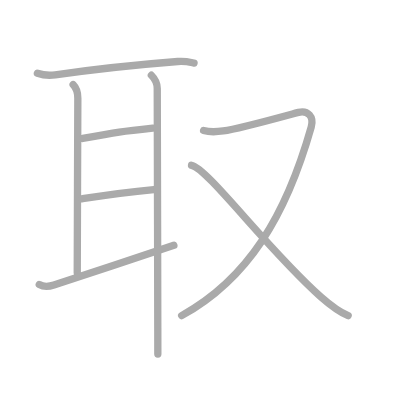
t = 0.00 s
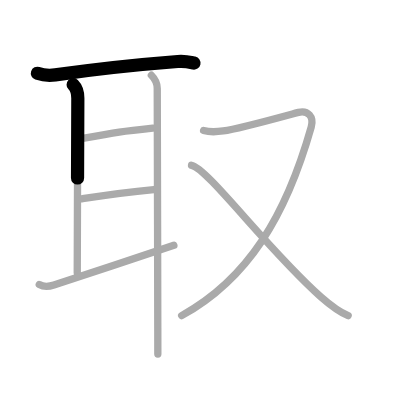
t = 1.50 s
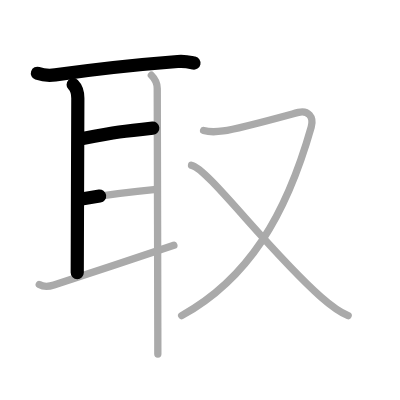
t = 3.25 s
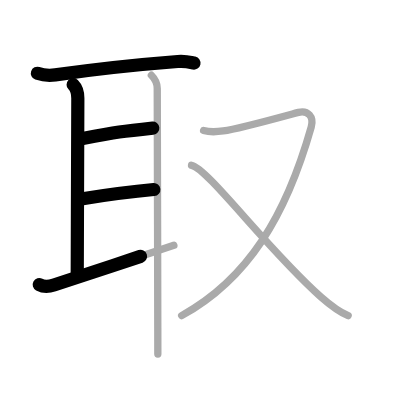
t = 4.75 s
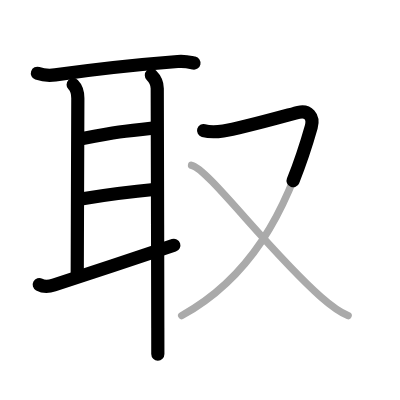
t = 6.50 s
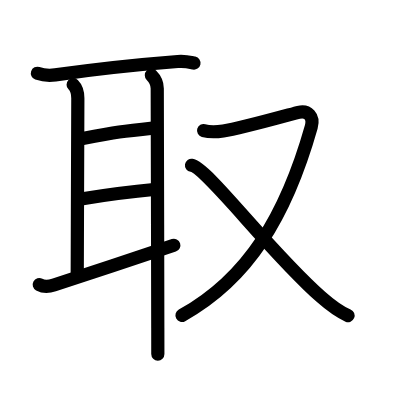
t = 8.00 s

The animated SVG that drew these frames (rendered in a browser with its animation timeline set to each time). Animation: 8 SMIL elements (animate=8); one cycle of 8.00 s.

<?xml version="1.0" standalone="no"?>
<!DOCTYPE svg PUBLIC "-//W3C//DTD SVG 1.1//EN"   "http://www.w3.org/Graphics/SVG/1.1/DTD/svg11.dtd">
<svg width="400px" height="400px"  version="1.1" xmlns="http://www.w3.org/2000/svg">
  <defs>
    <marker id="Triangle" viewBox="0 0 10 10" refX="0" refY="5" markerUnits="strokeWidth" markerWidth="3" style="stroke-opacity:0%;fill:#aaaaaa;" markerHeight="2" orient="auto">
      <path d="M 0 0 L 10 5 L 0 10 z" />
    </marker>
    
    <marker id="Arrow" viewBox="0 0 10 10" refX="5" refY="5" markerUnits="strokeWidth" markerWidth="1.8" style="stroke-opacity:0%;fill:#770000;" markerHeight="2" orient="auto">
      <path d="M 0 4 L 6 4 L 4 1 L 10 5 L 4 9 L 6 6 L 0 6 z" />
        <circle cx="5" cy="5" r="5" />
      </marker>
    
    <marker id="TriangleRed" viewBox="0 0 10 10" refX="0" refY="5" markerUnits="strokeWidth" markerWidth="3" style="stroke-opacity:0%;fill:#CC0000;" markerHeight="2" orient="auto">
      <path d="M 0 0 L 10 5 L 0 10 z" />
    </marker>
    
    <marker id="ArrowRed" viewBox="0 0 10 10" refX="5" refY="5" markerUnits="strokeWidth" markerWidth="1.8" style="stroke-opacity:0%;fill:#CC0000;" markerHeight="2" orient="auto">
      <path d="M 0 4 L 6 4 L 4 1 L 10 5 L 4 9 L 6 6 L 0 6 z" />
        <circle cx="5" cy="5" r="5" />
      </marker>
    
  </defs>
  
  <path style="fill:#ffffff; fill-opacity:100%; fill-rule:evenodd; stroke-width:0;" d="M 0 0 L 400px 0 L 400px 400px L 0 400px L 0 0" />

  <g transform="scale(3.6697247706422 3.6697247706422)">
<path style="fill:none; fill-opacity:0%; fill-rule:evenodd; stroke:#aaaaaa; stroke-opacity:100%; stroke-width: 1.5pt; stroke-linejoin:round; stroke-linecap:round;" d="M10.19 19.97c1.27 0.43 3.6 0.61 4.87 0.43c8.02-1.15 23.87-2.9 33.37-3.64c2.11-0.17 3.39 0.2 4.45 0.42"></path>
<path style="fill:none; fill-opacity:0%; fill-rule:evenodd; stroke:#aaaaaa; stroke-opacity:100%; stroke-width: 1.5pt; stroke-linejoin:round; stroke-linecap:round;" d="M19.93 23.07c0.88 0.88 1.28 2.33 1.28 3.72s-0.16 42.55-0.16 47.54"></path>
<path style="fill:none; fill-opacity:0%; fill-rule:evenodd; stroke:#aaaaaa; stroke-opacity:100%; stroke-width: 1.5pt; stroke-linejoin:round; stroke-linecap:round;" d="M22.55 37.73c9.2-1.73 10.95-1.98 19.08-2.83"></path>
<path style="fill:none; fill-opacity:0%; fill-rule:evenodd; stroke:#aaaaaa; stroke-opacity:100%; stroke-width: 1.5pt; stroke-linejoin:round; stroke-linecap:round;" d="M22.24 54.2c7.51-1.2 10.51-1.7 19.67-2.55"></path>
<path style="fill:none; fill-opacity:0%; fill-rule:evenodd; stroke:#aaaaaa; stroke-opacity:100%; stroke-width: 1.5pt; stroke-linejoin:round; stroke-linecap:round;" d="M10.7 77.55c1.3 0.7 2.55 0.58 3.99 0.11c7.07-2.3 26.66-8.82 32.69-10.82"></path>
<path style="fill:none; fill-opacity:0%; fill-rule:evenodd; stroke:#aaaaaa; stroke-opacity:100%; stroke-width: 1.5pt; stroke-linejoin:round; stroke-linecap:round;" d="M41.25 20.5c1.06 1.06 1.6 2.21 1.6 3.6c0 1.2 0.12 45.77 0.15 65.27c0 3.1 0.01 5.57 0.01 7.12"></path>
<path style="fill:none; fill-opacity:0%; fill-rule:evenodd; stroke:#aaaaaa; stroke-opacity:100%; stroke-width: 1.5pt; stroke-linejoin:round; stroke-linecap:round;" d="M55.48 35.58c1.31 0.36 2.7 0.5 5.35 0.11c4.8-0.69 18.69-4.63 20.52-5.08c2.52-0.61 4.27 1.14 3.46 4.01C77.95 58.81 67.62 76 49.5 86"></path>
<path style="fill:none; fill-opacity:0%; fill-rule:evenodd; stroke:#aaaaaa; stroke-opacity:100%; stroke-width: 1.5pt; stroke-linejoin:round; stroke-linecap:round;" d="M52.19 45.05c4.28 0.67 20.92 23.2 35.28 35.86c2.2 1.94 4.4 3.84 7.4 5.09"></path>

<path style="fill:none; fill-opacity:0%; fill-rule:evenodd; stroke:#000000; stroke-opacity:100%; stroke-width: 2.7pt; stroke-linejoin:round; stroke-linecap:round;" d="M10.19 19.97c1.27 0.43 3.6 0.61 4.87 0.43c8.02-1.15 23.87-2.9 33.37-3.64c2.11-0.17 3.39 0.2 4.45 0.42" pathLength="100" stroke-dashoffset="100" stroke-dasharray="100 105"><animate id="dashAnim1" attributeName="stroke-dashoffset" from="100" to="0" dur="1s" calcMode="linear" fill="freeze"/></path>
<path style="fill:none; fill-opacity:0%; fill-rule:evenodd; stroke:#000000; stroke-opacity:100%; stroke-width: 2.7pt; stroke-linejoin:round; stroke-linecap:round;" d="M19.93 23.07c0.88 0.88 1.28 2.33 1.28 3.72s-0.16 42.55-0.16 47.54" pathLength="100" stroke-dashoffset="100" stroke-dasharray="100 105"><animate id="dashAnim2" attributeName="stroke-dashoffset" from="100" to="0" dur="1s" calcMode="linear" begin="dashAnim1.end" fill="freeze"/></path>
<path style="fill:none; fill-opacity:0%; fill-rule:evenodd; stroke:#000000; stroke-opacity:100%; stroke-width: 2.7pt; stroke-linejoin:round; stroke-linecap:round;" d="M22.55 37.73c9.2-1.73 10.95-1.98 19.08-2.83" pathLength="100" stroke-dashoffset="100" stroke-dasharray="100 105"><animate id="dashAnim3" attributeName="stroke-dashoffset" from="100" to="0" dur="1s" calcMode="linear" begin="dashAnim2.end" fill="freeze"/></path>
<path style="fill:none; fill-opacity:0%; fill-rule:evenodd; stroke:#000000; stroke-opacity:100%; stroke-width: 2.7pt; stroke-linejoin:round; stroke-linecap:round;" d="M22.24 54.2c7.51-1.2 10.51-1.7 19.67-2.55" pathLength="100" stroke-dashoffset="100" stroke-dasharray="100 105"><animate id="dashAnim4" attributeName="stroke-dashoffset" from="100" to="0" dur="1s" calcMode="linear" begin="dashAnim3.end" fill="freeze"/></path>
<path style="fill:none; fill-opacity:0%; fill-rule:evenodd; stroke:#000000; stroke-opacity:100%; stroke-width: 2.7pt; stroke-linejoin:round; stroke-linecap:round;" d="M10.7 77.55c1.3 0.7 2.55 0.58 3.99 0.11c7.07-2.3 26.66-8.82 32.69-10.82" pathLength="100" stroke-dashoffset="100" stroke-dasharray="100 105"><animate id="dashAnim5" attributeName="stroke-dashoffset" from="100" to="0" dur="1s" calcMode="linear" begin="dashAnim4.end" fill="freeze"/></path>
<path style="fill:none; fill-opacity:0%; fill-rule:evenodd; stroke:#000000; stroke-opacity:100%; stroke-width: 2.7pt; stroke-linejoin:round; stroke-linecap:round;" d="M41.25 20.5c1.06 1.06 1.6 2.21 1.6 3.6c0 1.2 0.12 45.77 0.15 65.27c0 3.1 0.01 5.57 0.01 7.12" pathLength="100" stroke-dashoffset="100" stroke-dasharray="100 105"><animate id="dashAnim6" attributeName="stroke-dashoffset" from="100" to="0" dur="1s" calcMode="linear" begin="dashAnim5.end" fill="freeze"/></path>
<path style="fill:none; fill-opacity:0%; fill-rule:evenodd; stroke:#000000; stroke-opacity:100%; stroke-width: 2.7pt; stroke-linejoin:round; stroke-linecap:round;" d="M55.48 35.58c1.31 0.36 2.7 0.5 5.35 0.11c4.8-0.69 18.69-4.63 20.52-5.08c2.52-0.61 4.27 1.14 3.46 4.01C77.95 58.81 67.62 76 49.5 86" pathLength="100" stroke-dashoffset="100" stroke-dasharray="100 105"><animate id="dashAnim7" attributeName="stroke-dashoffset" from="100" to="0" dur="1s" calcMode="linear" begin="dashAnim6.end" fill="freeze"/></path>
<path style="fill:none; fill-opacity:0%; fill-rule:evenodd; stroke:#000000; stroke-opacity:100%; stroke-width: 2.7pt; stroke-linejoin:round; stroke-linecap:round;" d="M52.19 45.05c4.28 0.67 20.92 23.2 35.28 35.86c2.2 1.94 4.4 3.84 7.4 5.09" pathLength="100" stroke-dashoffset="100" stroke-dasharray="100 105"><animate id="dashAnim8" attributeName="stroke-dashoffset" from="100" to="0" dur="1s" calcMode="linear" begin="dashAnim7.end" fill="freeze"/></path>

</g>

</svg>  
          
